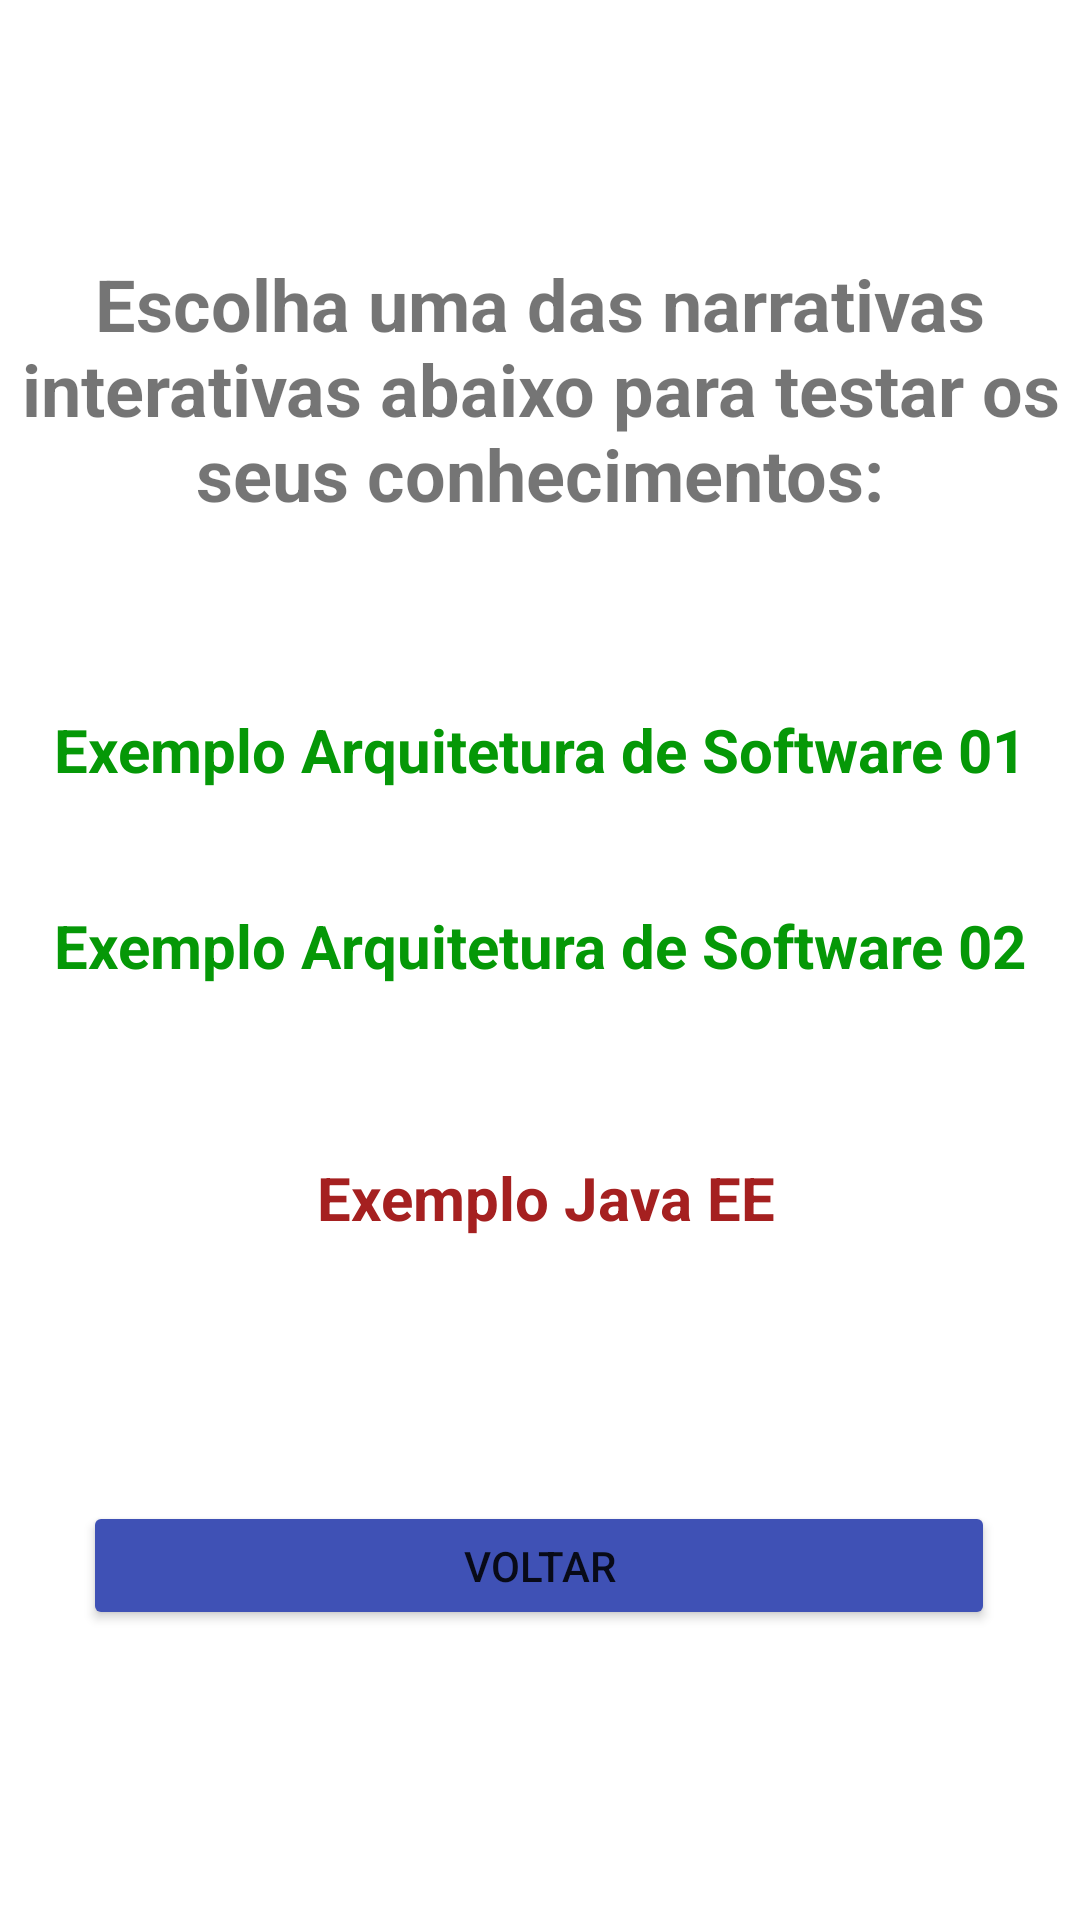

This screen was rendered from an Android layout file. Write that file and the resources it references.
<!-- AndroidManifest.xml: application theme Theme.PrototipoAppTcc -->
<!-- res/layout/activity_escolha_narrativa.xml -->
<?xml version="1.0" encoding="utf-8"?>
<androidx.constraintlayout.widget.ConstraintLayout xmlns:android="http://schemas.android.com/apk/res/android"
    xmlns:app="http://schemas.android.com/apk/res-auto"
    xmlns:tools="http://schemas.android.com/tools"
    android:layout_width="match_parent"
    android:layout_height="match_parent"
    tools:context=".EscolhaNarrativaActivity">

    <Button
        android:id="@+id/buttonVoltar2"
        android:layout_width="304dp"
        android:layout_height="43dp"
        android:text="Voltar"
        app:backgroundTint="#3F51B5"
        app:layout_constraintBottom_toBottomOf="parent"
        app:layout_constraintEnd_toEndOf="parent"
        app:layout_constraintHorizontal_bias="0.495"
        app:layout_constraintStart_toStartOf="parent"
        app:layout_constraintTop_toBottomOf="@+id/textViewArq02"
        app:layout_constraintVertical_bias="0.64" />

    <TextView
        android:id="@+id/textView8"
        android:layout_width="356dp"
        android:layout_height="111dp"
        android:layout_marginStart="16dp"
        android:layout_marginLeft="16dp"
        android:layout_marginEnd="16dp"
        android:layout_marginRight="16dp"
        android:gravity="center"
        android:text="Escolha uma das narrativas interativas abaixo para testar os seus conhecimentos:"
        android:textIsSelectable="false"
        android:textSize="24sp"
        android:textStyle="bold"
        app:layout_constraintBottom_toBottomOf="parent"
        app:layout_constraintEnd_toEndOf="parent"
        app:layout_constraintStart_toStartOf="parent"
        app:layout_constraintTop_toTopOf="parent"
        app:layout_constraintVertical_bias="0.13999999" />

    <TextView
        android:id="@+id/textViewJavaEE"
        android:layout_width="wrap_content"
        android:layout_height="wrap_content"
        android:clickable="true"
        android:text="Exemplo Java EE"
        android:textColor="#A52020"
        android:textSize="20sp"
        android:textStyle="bold"
        app:layout_constraintBottom_toBottomOf="parent"
        app:layout_constraintEnd_toEndOf="parent"
        app:layout_constraintHorizontal_bias="0.51"
        app:layout_constraintStart_toStartOf="parent"
        app:layout_constraintTop_toBottomOf="@+id/textViewArq02"
        app:layout_constraintVertical_bias="0.19999999" />

    <TextView
        android:id="@+id/textViewArq01"
        android:layout_width="wrap_content"
        android:layout_height="wrap_content"
        android:clickable="true"
        android:text="Exemplo Arquitetura de Software 01"
        android:textColor="#FA009602"
        android:textSize="20sp"
        android:textStyle="bold"
        app:layout_constraintBottom_toBottomOf="parent"
        app:layout_constraintEnd_toEndOf="parent"
        app:layout_constraintStart_toStartOf="parent"
        app:layout_constraintTop_toBottomOf="@+id/textView8"
        app:layout_constraintVertical_bias="0.120000005" />

    <TextView
        android:id="@+id/textViewArq02"
        android:layout_width="wrap_content"
        android:layout_height="wrap_content"
        android:clickable="true"
        android:text="Exemplo Arquitetura de Software 02"
        android:textColor="#FA009602"
        android:textSize="20sp"
        android:textStyle="bold"
        app:layout_constraintBottom_toBottomOf="parent"
        app:layout_constraintEnd_toEndOf="parent"
        app:layout_constraintStart_toStartOf="parent"
        app:layout_constraintTop_toBottomOf="@+id/textViewArq01"
        app:layout_constraintVertical_bias="0.110000014" />
</androidx.constraintlayout.widget.ConstraintLayout>
<!-- resources referenced by this layout -->
<resources>
  <style name="Theme.PrototipoAppTcc" parent="Theme.MaterialComponents.DayNight.DarkActionBar">
          
          <item name="colorPrimary">@color/purple_500</item>
          <item name="colorPrimaryVariant">@color/purple_700</item>
          <item name="colorOnPrimary">@color/white</item>
          
          <item name="colorSecondary">@color/teal_200</item>
          <item name="colorSecondaryVariant">@color/teal_700</item>
          <item name="colorOnSecondary">@color/black</item>
          
          <item name="android:statusBarColor" tools:targetApi="l">?attr/colorPrimaryVariant</item>
          
      </style>
  <!-- not gathered from this repository: default colours our renderer supplied (Android Studio template values) -->
  <color name="purple_500">#FF6200EE</color>
  <color name="purple_700">#FF3700B3</color>
  <color name="teal_200">#FF03DAC5</color>
  <color name="teal_700">#FF018786</color>
  <color name="black">#FF000000</color>
  <color name="white">#FFFFFFFF</color>
</resources>
